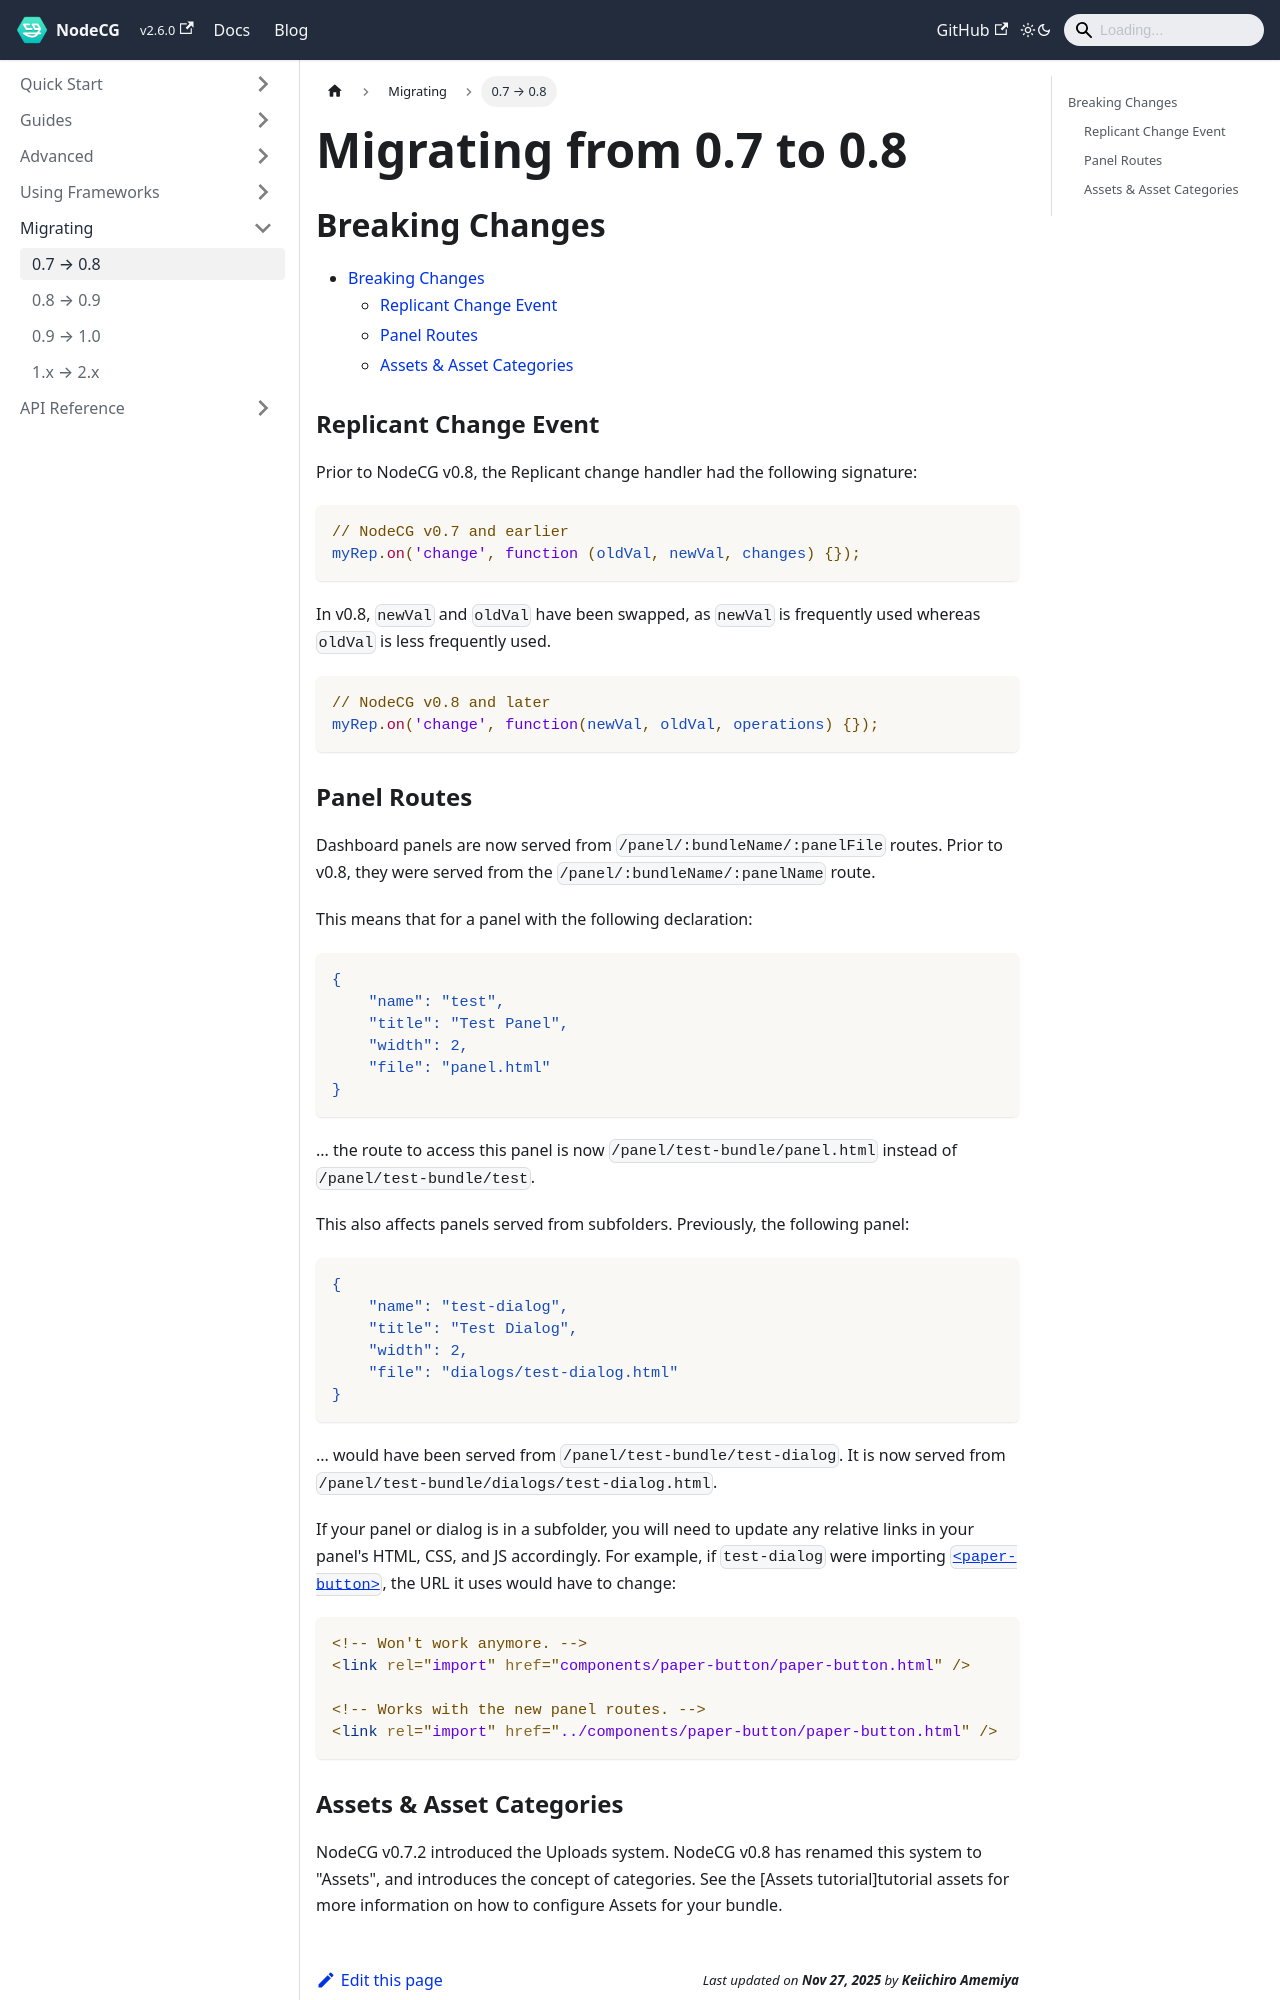

repository: nodecg/docs · page: docs/migrating/migrating-0.7-to-0.8/index.html · generator: docusaurus

---
id: migrating-0.7-to-0.8
title: Migrating from 0.7 to 0.8
sidebar_label: 0.7 → 0.8
---

## Breaking Changes {#breaking-changes}

- [Breaking Changes](#breaking-changes)
  - [Replicant Change Event](#replicant-change-event)
  - [Panel Routes](#panel-routes)
  - [Assets & Asset Categories](#assets--asset-categories)

### Replicant Change Event {#replicant-change-event}

Prior to NodeCG v0.8, the Replicant change handler had the following signature:

```js
// NodeCG v0.7 and earlier
myRep.on('change', function (oldVal, newVal, changes) {});
```

In v0.8, `newVal` and `oldVal` have been swapped, as `newVal` is frequently used whereas `oldVal` is less frequently used.

```js
// NodeCG v0.8 and later
myRep.on('change', function(newVal, oldVal, operations) {});
```
